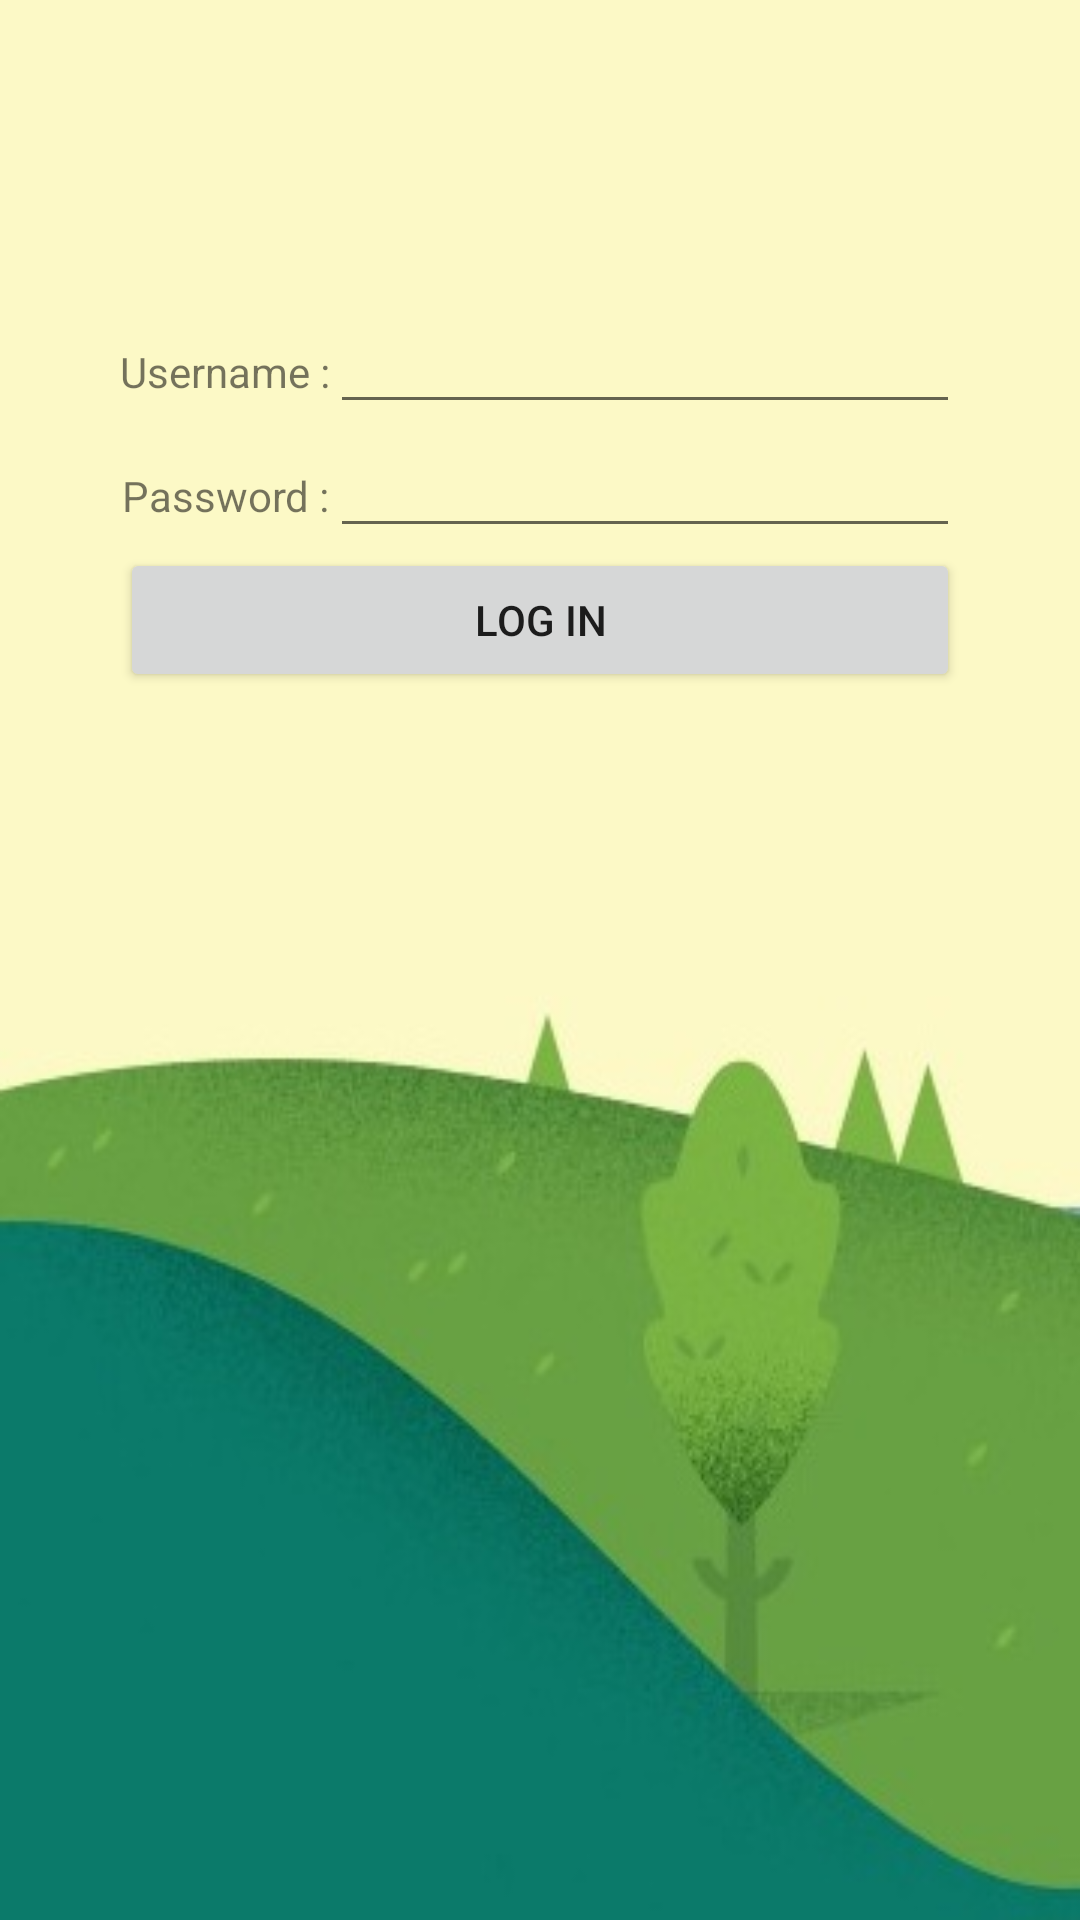

Layout XML and referenced resources for this Android screen:
<!-- AndroidManifest.xml: application theme AppTheme -->
<!-- res/layout/activity_log_in.xml -->
<?xml version="1.0" encoding="utf-8"?>
<FrameLayout xmlns:android="http://schemas.android.com/apk/res/android"
    xmlns:app="http://schemas.android.com/apk/res-auto"
    xmlns:tools="http://schemas.android.com/tools"
    android:layout_width="match_parent"
    android:layout_height="match_parent"
    android:background="@drawable/background">
<TableLayout
    android:layout_width="wrap_content"
    android:layout_height="wrap_content"
    android:layout_marginTop="100dp"

    android:layout_gravity="center_horizontal"

    tools:context="com.erictossell.fitnesstracker.activity_log_in">

    <TableRow>
        <TextView
            android:id="@+id/usernameTextView"
            android:layout_width="wrap_content"
            android:layout_height="wrap_content"
            android:layout_weight="0.4"
            android:gravity="center"
            android:text="@string/username" />

        <EditText
            android:id="@+id/usernameEditText"
            android:layout_width="wrap_content"
            android:layout_height="wrap_content"
            android:ems="10"
            android:inputType="textPersonName"
            android:text="@string/emptyString"
            android:layout_weight="0.6" />
    </TableRow>
    <TableRow>
        <TextView
            android:id="@+id/passwordTextView"
            android:layout_width="wrap_content"
            android:layout_height="wrap_content"
            android:layout_weight="0.4"
            android:gravity="center"
            android:text="@string/password" />

        <EditText
            android:id="@+id/passwordEditText"
            android:layout_width="wrap_content"
            android:layout_height="wrap_content"
            android:ems="10"
            android:inputType="textPersonName"
            android:text="@string/emptyString"
            android:layout_weight="0.6" />

    </TableRow>

    <TableRow>
        <Button
            android:id="@+id/logInButton"
            android:layout_width="wrap_content"
            android:layout_height="wrap_content"
            android:layout_span="2"
            android:text="@string/logIn"/>
    </TableRow>

</TableLayout>
</FrameLayout>
<!-- resources referenced by this layout -->
<resources>
  <!-- drawable background: jpg bitmap (drawable, 16657 bytes) -->
  <string name="emptyString"> </string>
  <string name="logIn">Log In</string>
  <string name="password">Password : </string>
  <string name="username">Username : </string>
  <style name="AppTheme" parent="Theme.AppCompat.Light.DarkActionBar">
          
          <item name="colorPrimary">@color/colorPrimary</item>
          <item name="colorPrimaryDark">@color/colorPrimaryDark</item>
          <item name="colorAccent">@color/colorAccent</item>
      </style>
  <!-- not gathered from this repository: default colours our renderer supplied (Android Studio template values) -->
  <color name="colorPrimary">#FF6200EE</color>
  <color name="colorPrimaryDark">#FF3700B3</color>
  <color name="colorAccent">#FF03DAC5</color>
</resources>
